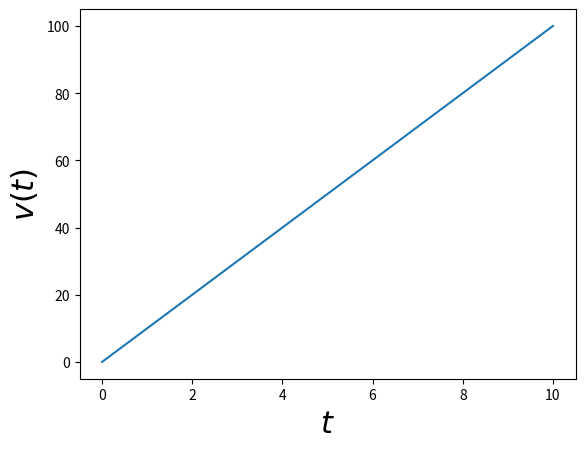

Source code (Python):
import numpy as np
import matplotlib.pyplot as plt
import scipy as sp
from scipy.integrate import solve_ivp

# def integrator(p2,p3,u1,u2,u3):
#     # print("usao u integrator")
#     izlaz = u1+p2*u2+p3*u3
#     nizizlaza = np.array([izlaz])
#     return nizizlaza




# def rungeKutta4(f, x0, inicVreme, duzina, intervalItegracije):
#     vremenskaOsa = np.arange(inicVreme, duzina, intervalItegracije)
#     xosa = vremenskaOsa.size

#     yosa = x0.size
#     x = np.zeros((yosa,xosa))

#     x[:,0] = x0

#     for k in range(brElemVreme-1):
#         k1 = intervalItegracije*integrator



#     pass

def dxdt(t,v):
    return 10


def integrator(t,v,p2,p3,u1,u2,u3):
    izlaz = u1+p2*u2+p3*u3
    return izlaz

def main():
    v0 = 0
    t = np.linspace(0,10,num=100)
    print(t)

    sol_m2 = solve_ivp(integrator, t_span=(0,max(t)), y0=[v0], t_eval=t, method="RK45", args=(0,0,10,0,0))
    
    v_sol_m2 = sol_m2.y[0]

    plt.plot(t, v_sol_m2)
    plt.ylabel('$v(t)$', fontsize=22)
    plt.xlabel('$t$', fontsize=22)
    plt.show()

if __name__=="__main__":
    main()